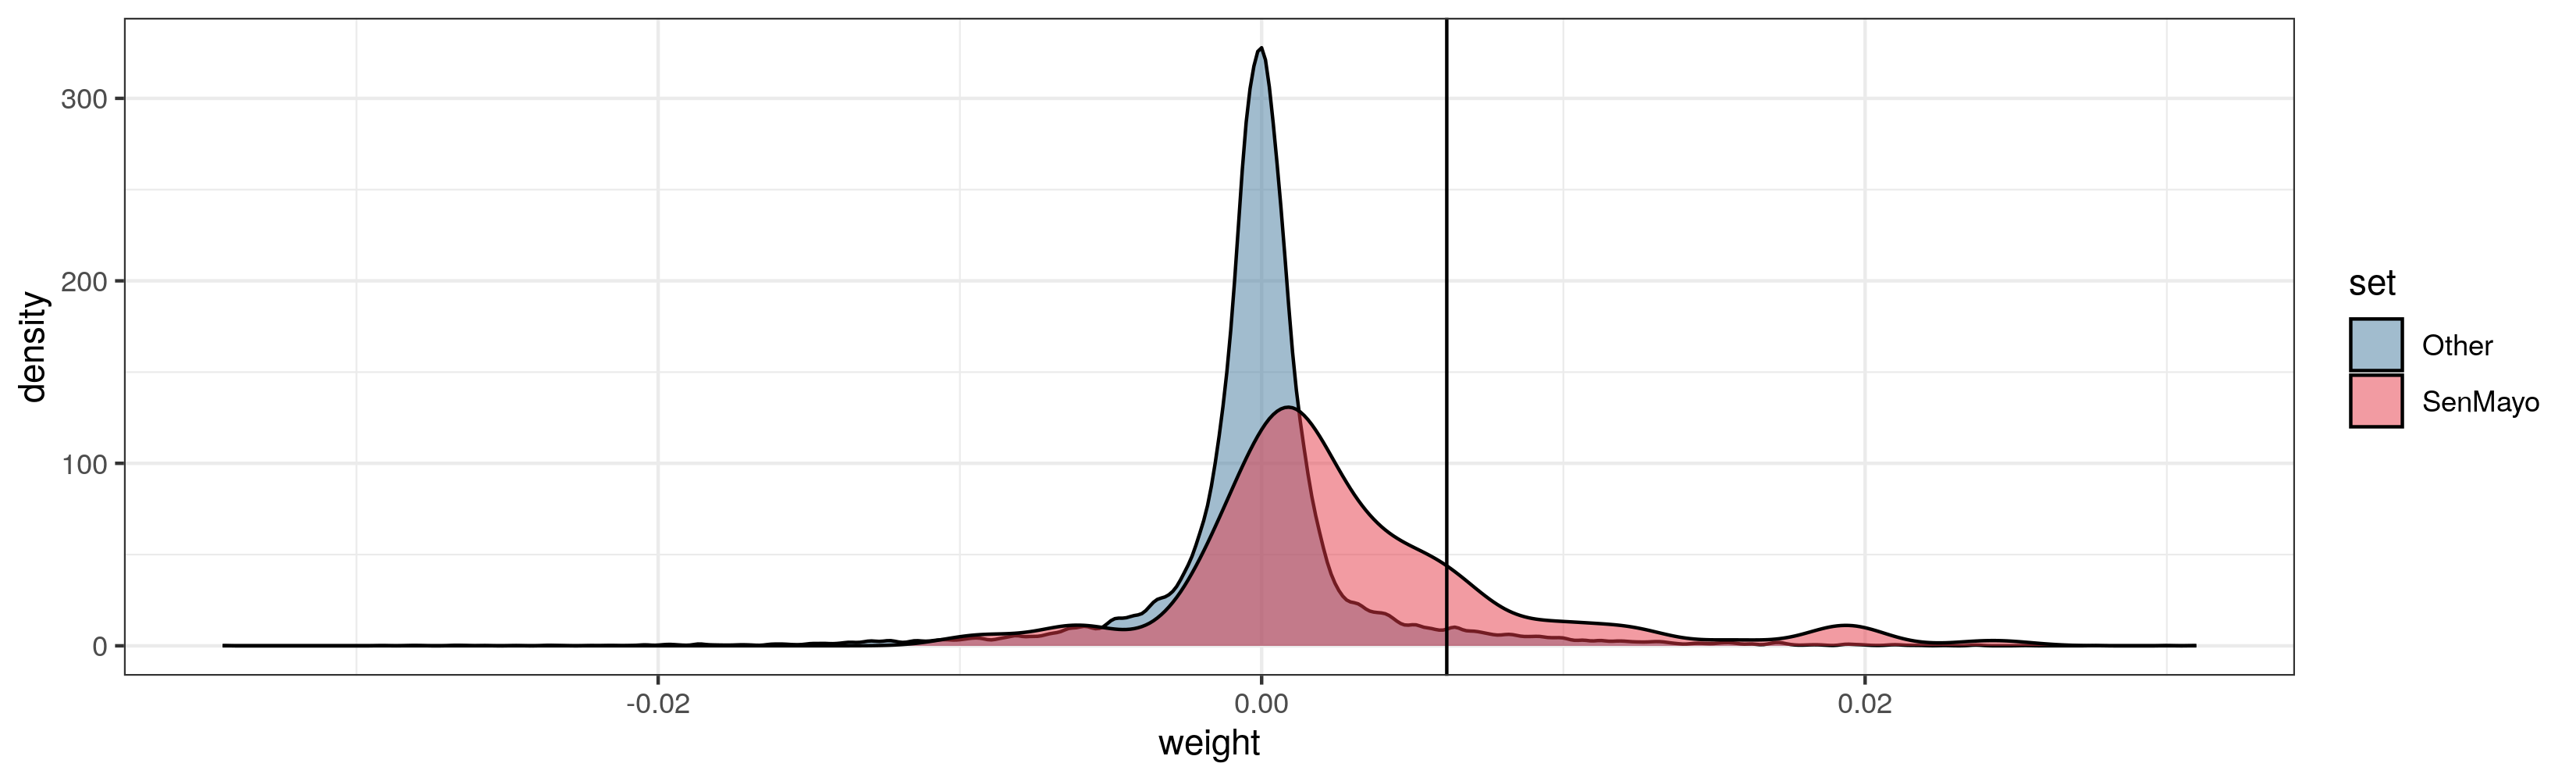

Values plotted in this chart, from the file beside it:
, weight, set
A1BG, -0.0001179, Other
A2M, -0.002166, Other
A2ML1, -0.006853, Other
A4GALT, 0.001168, Other
AAAS, -4.58395220309403e-05, Other
AACS, -0.001196, Other
AADAT, -0.004064, Other
AAGAB, -0.0003511, Other
AAK1, -1.86610158423741e-05, Other
AAMDC, 0.0007911, Other
AAMP, 0.000446, Other
AAR2, -0.0006574, Other
AARD, -0.006688, Other
AARS, -0.001417, Other
AARS2, 0.0004183, Other
AARSD1, 0.0003953, Other
AASDH, 0.0004785, Other
AASDHPPT, 6.91875651724619e-05, Other
AASS, -0.002539, Other
AATF, -0.0004287, Other
AATK, -0.004929, Other
ABAT, 0.00203, Other
ABCA1, 0.003725, Other
ABCA10, 0.008507, Other
ABCA12, 0.0002084, Other
ABCA2, 0.002583, Other
ABCA3, 0.003861, Other
ABCA5, 0.001298, Other
ABCA6, 0.006331, Other
ABCA7, 0.00402, Other
ABCA8, 0.0007206, Other
ABCA9, 0.00962, Other
ABCB1, 0.01286, Other
ABCB10, -7.32471133550426e-05, Other
ABCB4, 0.001153, Other
ABCB5, 0.003299, Other
ABCB6, 0.000274, Other
ABCB7, -6.29225633330284e-05, Other
ABCB8, -0.0002967, Other
ABCB9, 0.000275, Other
ABCC1, -0.000114, Other
ABCC10, 0.0002317, Other
ABCC2, -0.005022, Other
ABCC3, 0.001308, Other
ABCC4, -8.21639070267022e-05, Other
ABCC5, 0.0007669, Other
ABCC6, -0.0008162, Other
ABCC9, -0.002509, Other
ABCD1, -2.19497257013552e-05, Other
ABCD3, 0.0008513, Other
ABCD4, 0.000182, Other
ABCE1, -0.0001734, Other
ABCF1, -0.0007967, Other
ABCF2, 0.008892, Other
ABCF3, 2.16081434218356e-05, Other
ABCG1, 0.009121, Other
ABCG2, -0.007196, Other
ABCG4, -0.001462, Other
ABHD10, 0.0004463, Other
ABHD11, -0.0003666, Other
... 14,578 more rows
